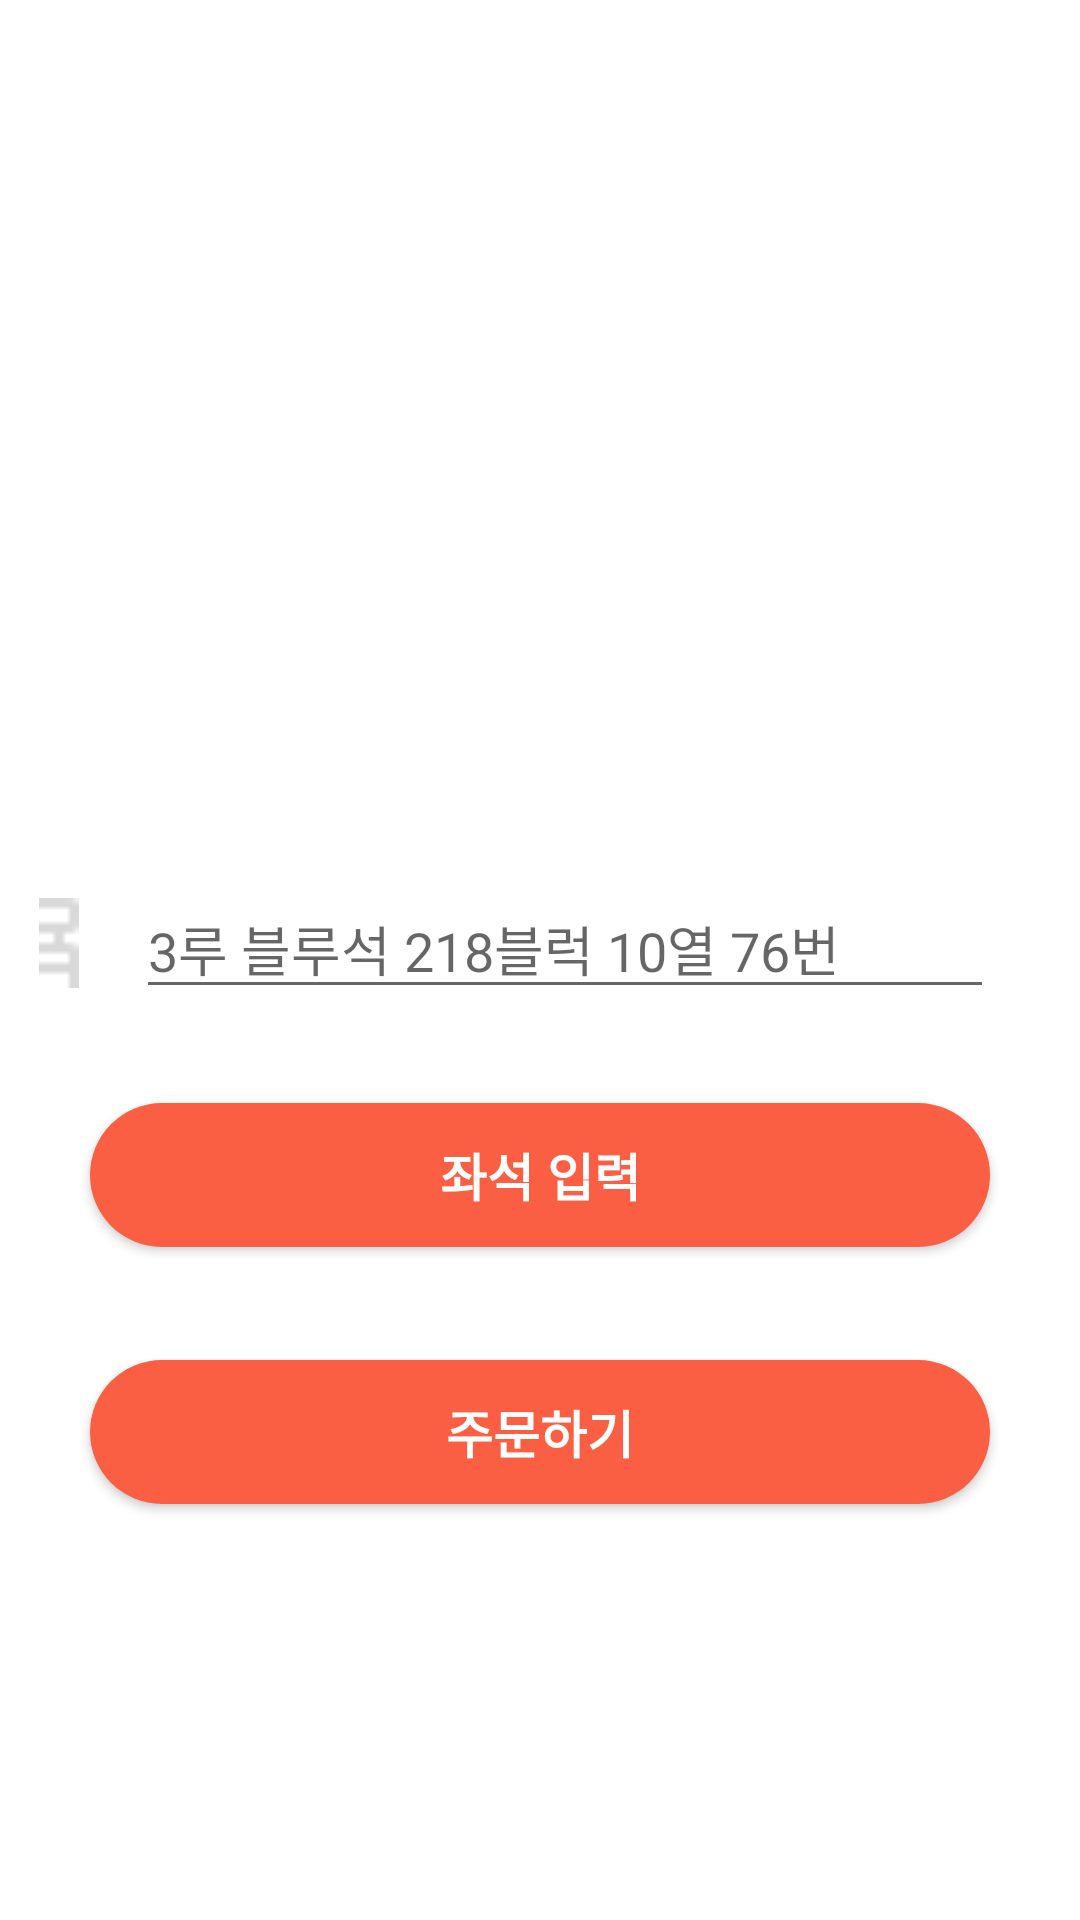

This screen was rendered from an Android layout file. Write that file and the resources it references.
<!-- AndroidManifest.xml: application theme Theme.WinNeat -->
<!-- res/layout/activity_order.xml -->
<?xml version="1.0" encoding="utf-8"?>
<androidx.constraintlayout.widget.ConstraintLayout xmlns:android="http://schemas.android.com/apk/res/android"
    xmlns:app="http://schemas.android.com/apk/res-auto"
    xmlns:tools="http://schemas.android.com/tools"
    android:layout_width="match_parent"
    android:layout_height="match_parent"
    android:padding="13dp"
    tools:context=".OrderActivity">


    <EditText
        android:id="@+id/seat_num"
        android:layout_width="286dp"
        android:layout_height="wrap_content"
        android:layout_marginTop="280dp"
        android:ems="30"
        android:inputType="textPersonName"
        android:hint="3루 블루석 218블럭 10열 76번"
        android:privateImeOptions="defaultInputmode=korean"
        app:layout_constraintEnd_toEndOf="parent"
        app:layout_constraintHorizontal_bias="0.672"
        app:layout_constraintStart_toStartOf="parent"
        app:layout_constraintTop_toTopOf="parent" />

    <ImageView
        android:id="@+id/image_chair"
        android:layout_width="30dp"
        android:layout_height="30dp"
        android:layout_marginEnd="16dp"
        app:layout_constraintBottom_toBottomOf="@+id/seat_num"
        app:layout_constraintEnd_toStartOf="@+id/seat_num"
        app:layout_constraintTop_toTopOf="@+id/seat_num"
        app:layout_constraintVertical_bias="0.466"
        app:srcCompat="@drawable/chair"/>

    <androidx.appcompat.widget.AppCompatButton
        android:id="@+id/btn_order"
        android:layout_width="300dp"
        android:layout_height="48dp"
        android:background="@drawable/solid_button"
        android:text="주문하기"
        android:textColor="#fff"
        android:textSize="17dp"
        android:textStyle="bold"
        app:layout_constraintBottom_toBottomOf="parent"
        app:layout_constraintEnd_toEndOf="parent"
        app:layout_constraintHorizontal_bias="0.504"
        app:layout_constraintStart_toStartOf="parent"
        app:layout_constraintTop_toBottomOf="@+id/btn_seat"
        app:layout_constraintVertical_bias="0.23" />

    <androidx.appcompat.widget.AppCompatButton
        android:id="@+id/btn_seat"
        android:layout_width="300dp"
        android:layout_height="48dp"
        android:layout_marginBottom="180dp"
        android:background="@drawable/solid_button"
        android:text="좌석 입력"
        android:textColor="#fff"
        android:textSize="17dp"
        android:textStyle="bold"
        app:layout_constraintBottom_toBottomOf="parent"
        app:layout_constraintEnd_toEndOf="parent"
        app:layout_constraintHorizontal_bias="0.498"
        app:layout_constraintStart_toStartOf="parent"
        app:layout_constraintTop_toBottomOf="@+id/seat_num" />
</androidx.constraintlayout.widget.ConstraintLayout>
<!-- resources referenced by this layout -->
<resources>
  <!-- drawable chair: png bitmap (drawable-v24, 233 bytes) -->
  <!-- drawable solid_button (drawable) -->
  <?xml version="1.0" encoding="utf-8"?>
  <shape xmlns:android="http://schemas.android.com/apk/res/android">
      <solid
          android:color="#FA5E43"/>
      <corners
          android:radius="50dp"/>
  </shape>
  <style name="Theme.WinNeat" parent="Theme.MaterialComponents.DayNight.NoActionBar">
          
          <item name="colorPrimary">@color/purple_500</item>
          <item name="colorPrimaryVariant">@color/purple_700</item>
          <item name="colorOnPrimary">@color/white</item>
          
          <item name="colorSecondary">@color/teal_200</item>
          <item name="colorSecondaryVariant">@color/teal_700</item>
          <item name="colorOnSecondary">@color/black</item>
          
          <item name="android:statusBarColor" tools:targetApi="l">?attr/colorPrimaryVariant</item>
          
      </style>
  <!-- not gathered from this repository: default colours our renderer supplied (Android Studio template values) -->
  <color name="purple_500">#FF6200EE</color>
  <color name="purple_700">#FF3700B3</color>
  <color name="teal_200">#FF03DAC5</color>
  <color name="teal_700">#FF018786</color>
  <color name="black">#FF000000</color>
  <color name="white">#FFFFFFFF</color>
</resources>
